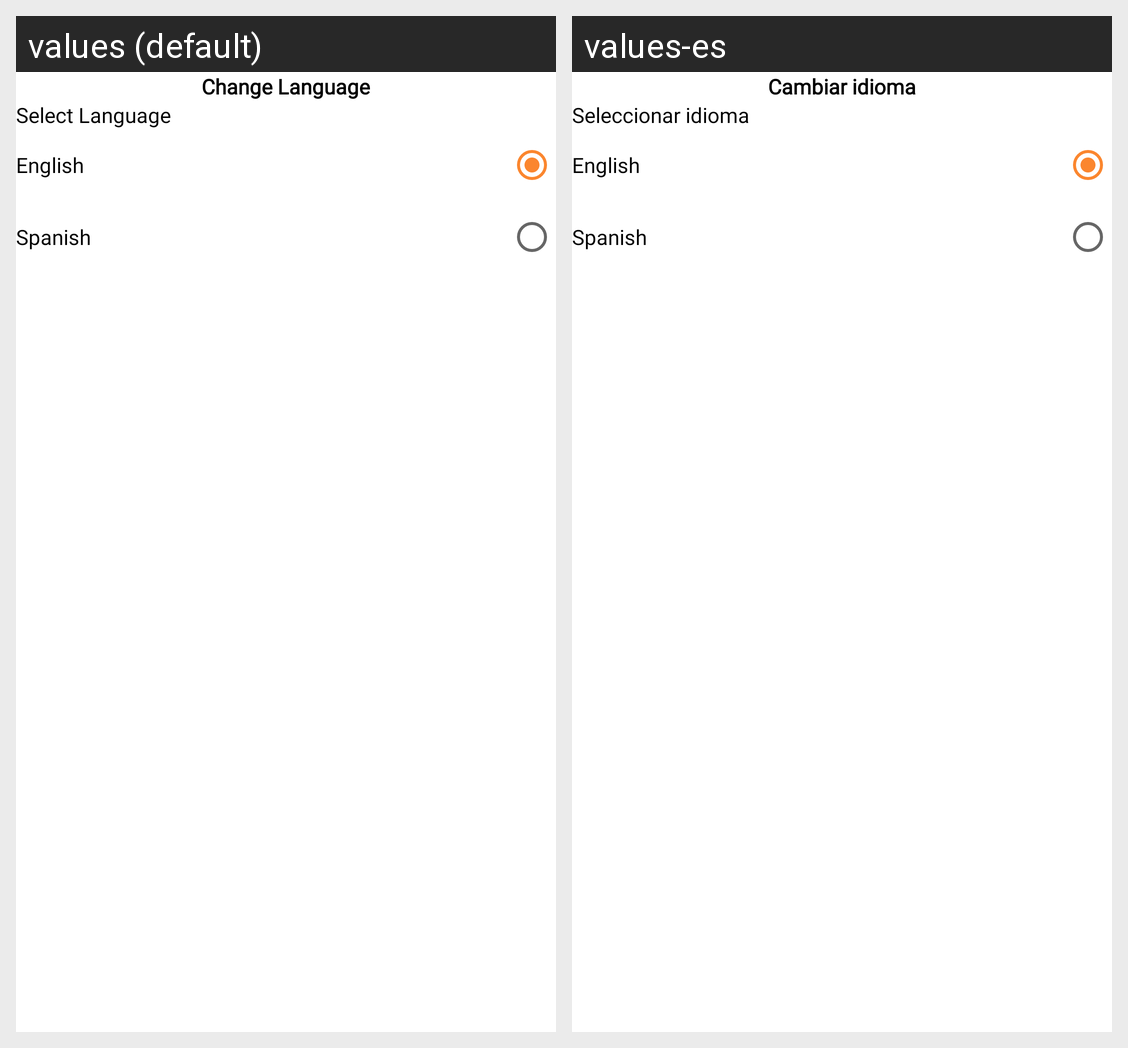

Strings drawn on this Android screen and how each of the app's shown locales translates them:
Android screen res/layout/activity_choose_language.xml rendered under 2 locales, left to right: values (default), values-es. Device: Nexus 5 (rendered at 1080×1920; each locale shown at half size, 540×960, under a caption strip naming it); theme Theme.MIcasaApp.
Strings drawn on this screen, with the default value and each locale's value (text and hints the layout hard-codes, and strings that could not be matched under every locale, appear in the picture but are not listed):

change_language
  values: Change Language
  values-es: Cambiar idioma

select_language
  values: Select Language
  values-es: Seleccionar idioma
